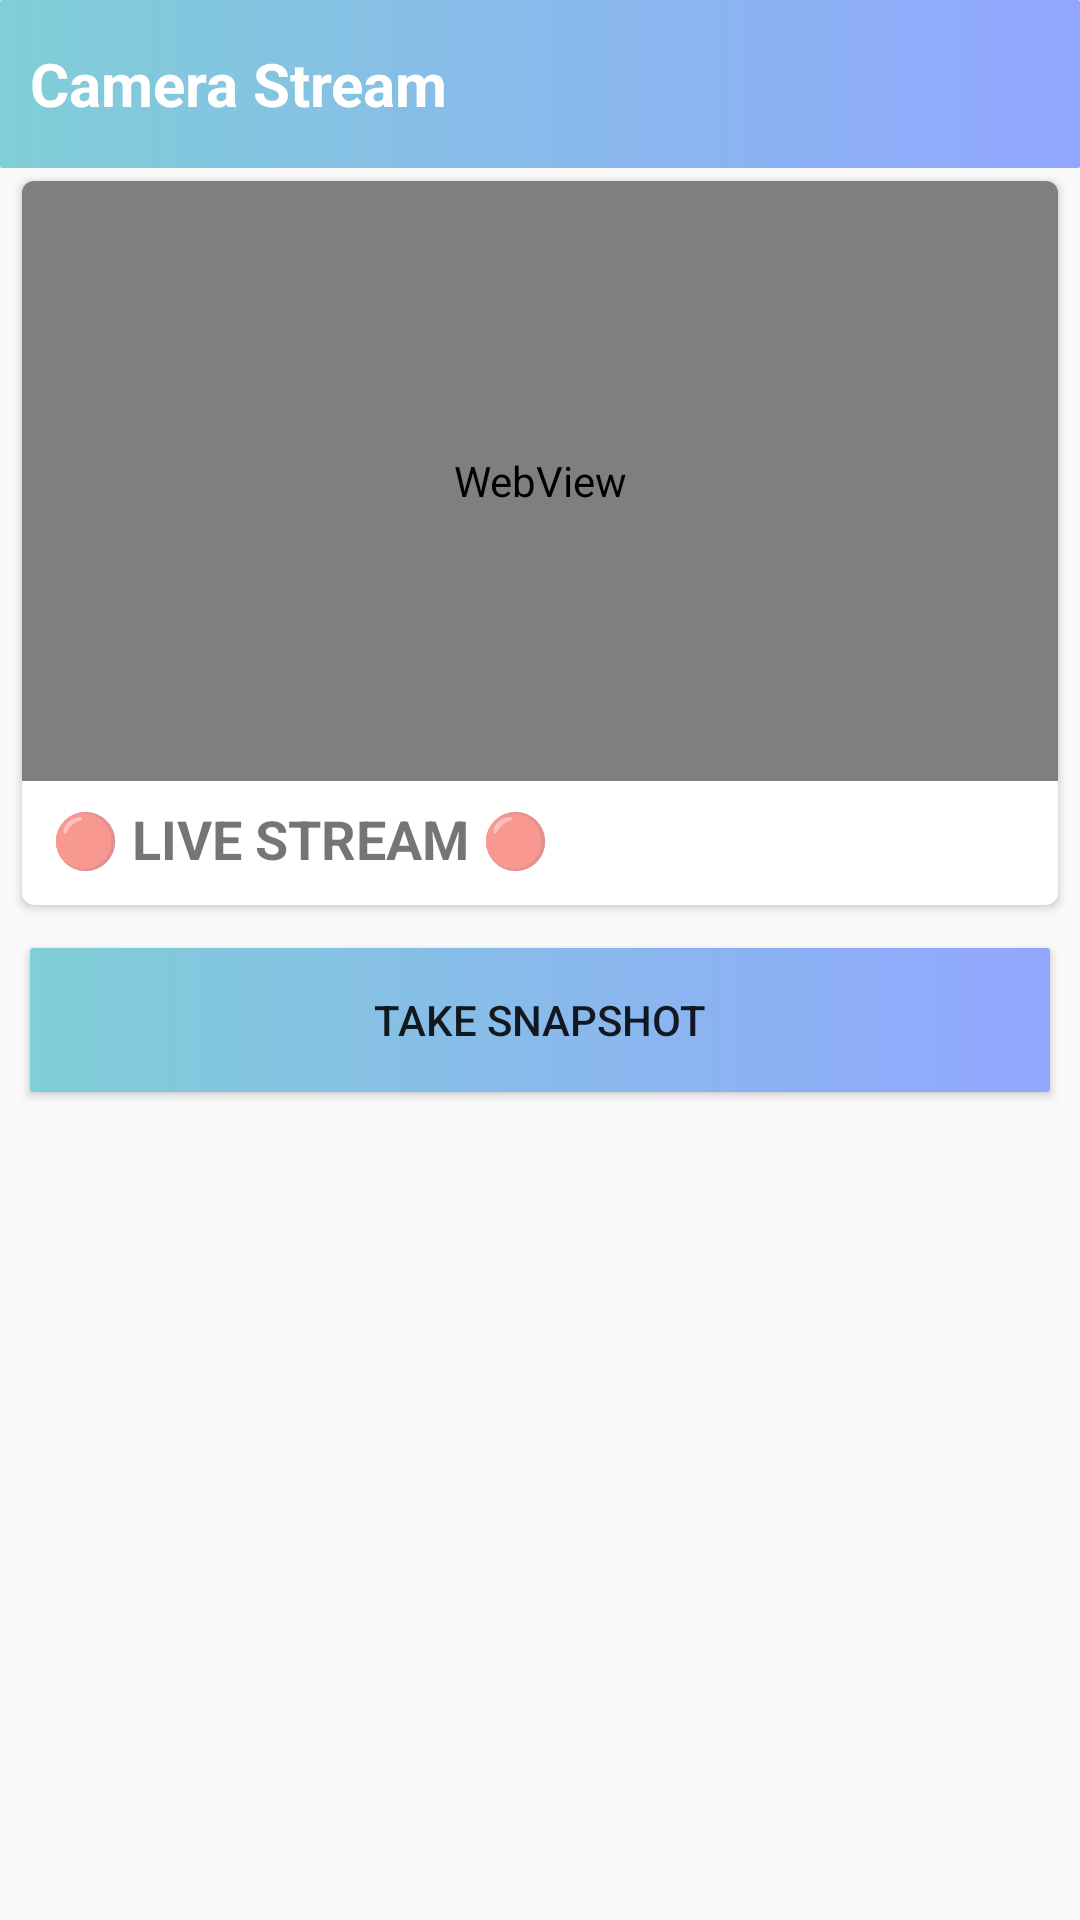

Here is an Android app screen rendered from its layout file. Give the layout XML and the strings, colors and styles it references.
<!-- AndroidManifest.xml: application theme AppTheme -->
<!-- res/layout/activity_camera_stream.xml -->
<?xml version="1.0" encoding="utf-8"?>
<RelativeLayout xmlns:android="http://schemas.android.com/apk/res/android"
    xmlns:app="http://schemas.android.com/apk/res-auto"
    xmlns:tools="http://schemas.android.com/tools"
    android:layout_width="match_parent"
    android:layout_height="match_parent"
    tools:context=".CameraStreamActivity">

    <RelativeLayout
        android:layout_width="wrap_content"
        android:layout_height="wrap_content"
        android:id="@+id/toolBarLayout"
        >
        <androidx.appcompat.widget.Toolbar
            android:id="@+id/streamToolBar"
            android:layout_width="match_parent"
            android:layout_height="?actionBarSize"
            android:background="@drawable/custom_gradient_1"
            android:elevation="5dp"
            android:theme="@style/Base.ThemeOverlay.AppCompat.Dark.ActionBar"
            app:contentInsetLeft="0dp"
            app:contentInsetStart="0dp"
            app:contentInsetStartWithNavigation="0dp"
            app:popupTheme="@style/MenuStyle">

            <TextView
                android:layout_width="wrap_content"
                android:layout_height="wrap_content"
                android:id="@+id/toolBarTextView"
                android:textSize="20sp"
                android:text="Camera Stream"
                android:layout_marginLeft="10dp"
                android:textColor="#fff"
                android:textStyle="bold" />

        </androidx.appcompat.widget.Toolbar>
    </RelativeLayout>

    <androidx.cardview.widget.CardView
        android:layout_width="match_parent"
        android:layout_height="250dp"
        android:id="@+id/webStreamCardView"
        android:layout_below="@id/toolBarLayout"
        app:cardElevation="2dp"
        android:layout_marginLeft="4dp"
        android:layout_marginRight="4dp"
        app:cardCornerRadius="4dp"
        app:cardUseCompatPadding="true">

    <WebView
        android:layout_width="match_parent"
        android:id="@+id/cameraStreamWebView"
        android:layout_height="200dp">
    </WebView>

    <TextView
        android:layout_width="match_parent"
        android:layout_height="wrap_content"
        android:layout_gravity="bottom"
        android:text="🔴 Live Stream 🔴"
        android:padding="10dp"
        android:textAllCaps="true"
        android:textStyle="bold"
        android:textSize="18sp"
        />
    </androidx.cardview.widget.CardView>
    
    <Button
        android:layout_width="340dp"
        android:layout_height="wrap_content"
        android:layout_below="@+id/webStreamCardView"
        android:layout_marginTop="10dp"
        android:text="Take Snapshot"
        android:padding="10dp"
        android:id="@+id/takeSnapshotButton"
        android:layout_centerHorizontal="true"
        android:background="@drawable/custom_gradient_1"
        android:drawableLeft="@drawable/ic_camera"
        android:drawableRight="@drawable/ic_camera"
        />

</RelativeLayout>
<!-- resources referenced by this layout -->
<resources>
  <!-- drawable custom_gradient_1 (drawable) -->
  <?xml version="1.0" encoding="utf-8"?>
  <shape xmlns:android="http://schemas.android.com/apk/res/android"
      android:shape="rectangle">
      <gradient
          android:startColor="#80CED7"
          android:endColor="#91A6FF"/>
      <corners android:radius="1dp"/>
  </shape>
  <style name="MenuStyle" parent="Theme.AppCompat.Light">
          <item name="android:background">@android:color/white</item>
      </style>
  <style name="AppTheme" parent="Theme.AppCompat.Light.NoActionBar">
          
          <item name="colorPrimary">@color/colorPrimary</item>
          <item name="colorPrimaryDark">@color/colorPrimaryDark</item>
          <item name="colorAccent">@color/colorAccent</item>
      </style>
  <color name="colorPrimary">#91A6FF</color>
  <color name="colorPrimaryDark">#91A6FF</color>
  <color name="colorAccent">#91A6FF</color>
</resources>
